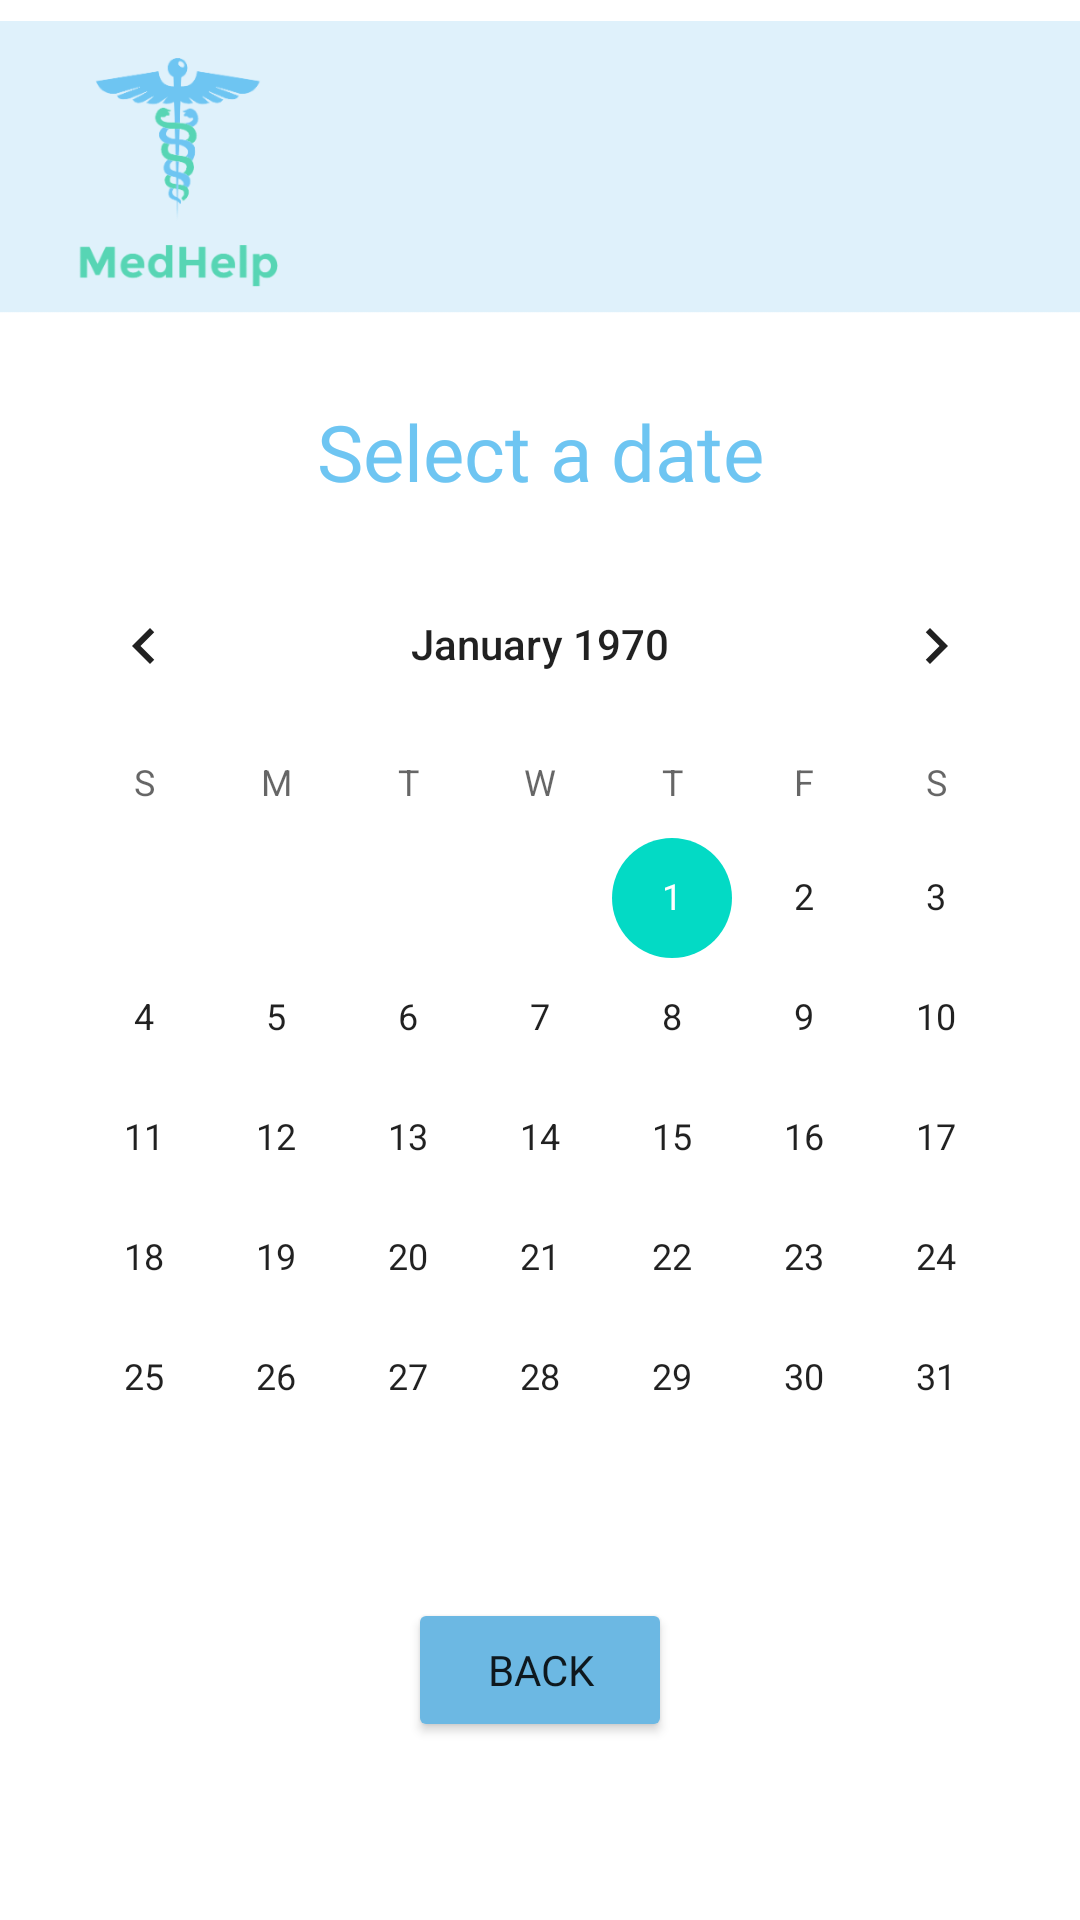

This screen was rendered from an Android layout file. Write that file and the resources it references.
<!-- AndroidManifest.xml: application theme Theme.MedHelp -->
<!-- res/layout/view_appointments_activity.xml -->
<?xml version="1.0" encoding="utf-8"?>
<androidx.constraintlayout.widget.ConstraintLayout xmlns:android="http://schemas.android.com/apk/res/android"
    xmlns:app="http://schemas.android.com/apk/res-auto"
    xmlns:tools="http://schemas.android.com/tools"
    android:layout_width="match_parent"
    android:layout_height="match_parent"
    tools:context=".ViewAppointmentsActivity">

    <CalendarView
        android:id="@+id/DoctorsCalendarView"
        android:layout_width="wrap_content"
        android:layout_height="wrap_content"
        app:layout_constraintBottom_toBottomOf="parent"
        app:layout_constraintEnd_toEndOf="parent"
        app:layout_constraintStart_toStartOf="parent"
        app:layout_constraintTop_toTopOf="parent"
        app:layout_constraintVertical_bias="0.6" />

    <ImageView
        android:id="@+id/imageView49"
        android:layout_width="wrap_content"
        android:layout_height="wrap_content"
        app:layout_constraintBottom_toBottomOf="parent"
        app:layout_constraintEnd_toEndOf="parent"
        app:layout_constraintStart_toStartOf="parent"
        app:layout_constraintTop_toTopOf="parent"
        app:layout_constraintVertical_bias="0.0"
        app:srcCompat="@drawable/antetmic" />

    <TextView
        android:id="@+id/SelectADateTextView"
        android:layout_width="wrap_content"
        android:layout_height="wrap_content"
        android:text="@string/selectADay"
        android:fontFamily="@font/segoe_ui_bold_italic"
        android:textColor="@color/blue"
        android:textSize="26sp"
        app:layout_constraintBottom_toBottomOf="parent"
        app:layout_constraintEnd_toEndOf="parent"
        app:layout_constraintStart_toStartOf="parent"
        app:layout_constraintTop_toTopOf="parent"
        app:layout_constraintVertical_bias="0.22" />

    <Button
        android:id="@+id/GoBackDoctosButton"
        android:layout_width="wrap_content"
        android:layout_height="wrap_content"
        android:text="@string/back"
        android:backgroundTint="#6CB8E3"
        android:fontFamily="@font/segoe_ui_bold"
        app:layout_constraintBottom_toBottomOf="parent"
        app:layout_constraintEnd_toEndOf="parent"
        app:layout_constraintStart_toStartOf="parent"
        app:layout_constraintTop_toTopOf="parent"
        app:layout_constraintVertical_bias="0.9" />
</androidx.constraintlayout.widget.ConstraintLayout>
<!-- resources referenced by this layout -->
<resources>
  <color name="blue">#6EC5F2</color>
  <!-- drawable antetmic: png bitmap (drawable-hdpi, 12554 bytes) -->
  <string name="back">Back</string>
  <string name="selectADay">Select a date</string>
  <style name="Theme.MedHelp" parent="Theme.MaterialComponents.DayNight.DarkActionBar">
          
          <item name="colorPrimary">@color/purple_500</item>
          <item name="colorPrimaryVariant">@color/purple_700</item>
          <item name="colorOnPrimary">@color/white</item>
          
          <item name="colorSecondary">@color/teal_200</item>
          <item name="colorSecondaryVariant">@color/teal_700</item>
          <item name="colorOnSecondary">@color/black</item>
          
          <item name="android:statusBarColor" tools:targetApi="l">?attr/colorPrimaryVariant</item>
          
      </style>
  <color name="purple_500">#FF6200EE</color>
  <color name="purple_700">#FF3700B3</color>
  <color name="white">#FFFFFFFF</color>
  <color name="teal_200">#FF03DAC5</color>
  <color name="teal_700">#FF018786</color>
  <color name="black">#FF000000</color>
</resources>
